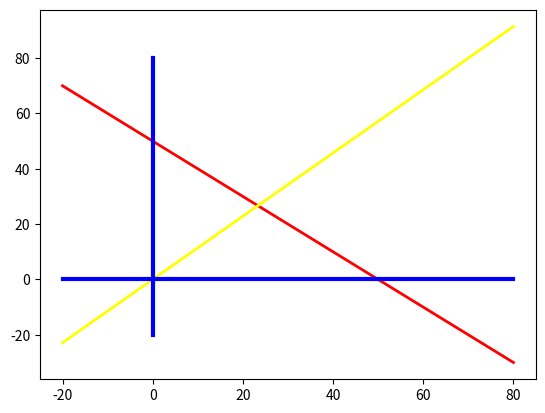

The script that saved this image: (Note: this script raises an exception after producing the figure.)
import matplotlib.pyplot as plt
import numpy as np

def infinum(x1):
    return 0.0

def supremum(x1):
    return 100.0

def first_x2(x1):
    return 50 - x1

def second_x2(x1):
    return 8.0 * x1 / 7.0

def third_x2(x1):
    return 60 - 2*x1 / 3



x1 = list(np.linspace(-20, 80, 1000))

y1 = list(map(first_x2, x1))
y2 = list(map(second_x2, x1))
y3 = list(map(third_x2, x1))
ymin = list(map(infinum, x1))
ymax = list(map(supremum, x1))


fig, ax = plt.subplots()


ax.plot(x1, y1, color = 'r', linewidth = 2, label = "x1 + x2 = 50")
ax.plot(x1, y2, color = 'yellow', linewidth = 2, label = "8x1 - 7x2 = 0")



ax.plot([-20, 80], [0, 0], color = 'b', linewidth = 3)
ax.plot([0, 0], [-20, 80], color = 'b', linewidth = 3)


#ax.fill_between(x1, ymax, y1,
#                where= (ymax > y1),
#                facecolor='yellow')

#ax.fill_between(x1, ymax, y2,
#                where= (ymax > y2),
#                facecolor='green')

fill_y = list(map(lambda x: max(x), zip(y1, y2)))

ax.fill_between(x1, fill_y, ymax,
                where= (fill_y < ymax),
                facecolor='springgreen')


ax.fill_between([-30, 0], [100, 100], [0, 0],
                facecolor='white')

ax.fill_between([-30, 80], [-100, -100], [0, 0],
                facecolor='white')


plt.xlabel('x1')
plt.ylabel('x2')

ax.set_title("Второй график")
ax.set_xlim([-10, 70])
ax.set_ylim([-10, 70])
ax.grid()

fig.set_figwidth(17)    #  ширина и
fig.set_figheight(10)    #  высота "Figure"

plt.legend()
plt.show()
